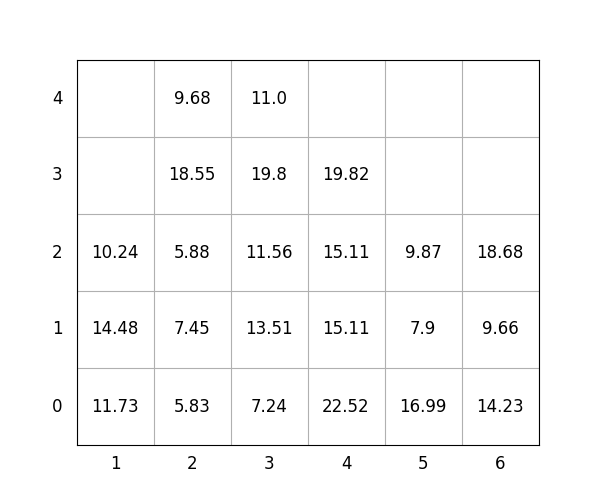

The file beside this chart, header and first rows:
idx, loc_x, loc_y, loc_z, weight, group, score, seq, reloc, size(ft)
1, 6, 0, 0, 14.23, 1, 114.2, 0, 0, 20
2, 2, 0, 0, 5.83, 1, 105.8, 0, 1.0, 20
3, 3, 0, 0, 7.24, 1, 107.2, 0, 0, 20
4, 6, 0, 1, 9.66, 3, 309.7, 0, 1.0, 20
5, 4, 0, 0, 22.52, 3, 322.5, 0, 1.0, 20
6, 6, 0, 2, 18.68, 3, 318.7, 1, 1.0, 20
7, 2, 0, 1, 7.45, 1, 107.5, 2, 1.0, 20
8, 4, 0, 1, 15.11, 3, 315.1, 3, 1.0, 20
9, 5, 0, 0, 16.99, 0, 16.99, 4, 0, 20
10, 2, 0, 2, 5.88, 2, 205.9, 5, 1.0, 20
11, 5, 0, 1, 7.9, 2, 207.9, 6, 0, 20
12, 3, 0, 1, 13.51, 1, 113.5, 7, 1.0, 20
13, 2, 0, 3, 18.55, 1, 118.5, 8, 1.0, 20
14, 4, 0, 2, 15.11, 3, 315.1, 9, 1.0, 20
15, 3, 0, 2, 11.56, 2, 211.6, 10, 1.0, 20
16, 2, 0, 4, 9.68, 1, 109.7, 11, 1.0, 20
17, 4, 0, 3, 19.82, 3, 319.8, 12, 1.0, 20
18, 1, 0, 0, 11.73, 0, 11.73, 13, 1.0, 20
19, 1, 0, 1, 14.48, 0, 14.48, 14, 1.0, 20
20, 3, 0, 3, 19.8, 2, 219.8, 15, 1.0, 20
21, 3, 0, 4, 11.0, 2, 211.0, 16, 1.0, 20
22, 1, 0, 2, 10.24, 1, 110.2, 17, 1.0, 20
23, 5, 0, 2, 9.87, 2, 209.9, 18, 0, 20
